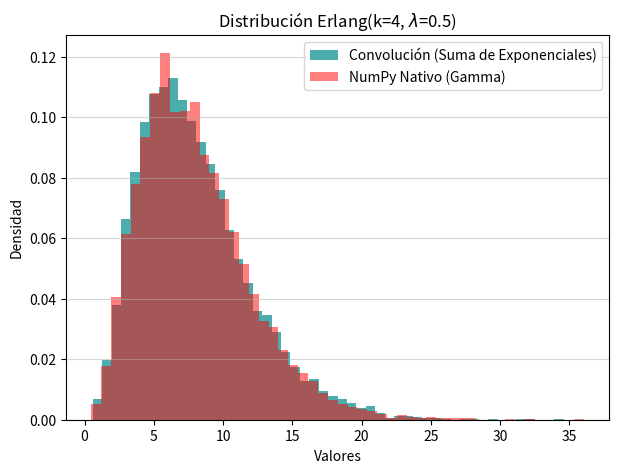

Write Python code to recreate this figure.
import numpy as np
import matplotlib.pyplot as plt

np.random.seed(999)

N = 10000        
k = 4            
lambda_tasa = 0.5 
scale = 1 / lambda_tasa 

var_erlang_convolucion = np.zeros(N)

print(f"Generando {N} muestras de Erlang({k}, λ={lambda_tasa}) mediante convolución...")

for i in range(k):
    
    Y_i = np.random.exponential(scale=scale, size=N)
    
    var_erlang_convolucion += Y_i

var_erlang_nativa = np.random.gamma(shape=k, scale=scale, size=N)

print("\n--- Resultados de Muestras Generadas ---")
print(f"Primeros 5 valores (Convolución): {var_erlang_convolucion[:5].round(4)}")
print(f"Primeros 5 valores (NumPy Nativo): {var_erlang_nativa[:5].round(4)}")

plt.figure(figsize=(7, 5))
plt.hist(var_erlang_convolucion, bins=50, density=True, alpha=0.7, color='darkcyan', label='Convolución (Suma de Exponenciales)')
plt.hist(var_erlang_nativa, bins=50, density=True, alpha=0.5, color='red', label='NumPy Nativo (Gamma)')
plt.title(f'Distribución Erlang(k={k}, $\\lambda$={lambda_tasa})')
plt.xlabel('Valores')
plt.ylabel('Densidad')
plt.legend()
plt.grid(axis='y', alpha=0.5)
plt.show()